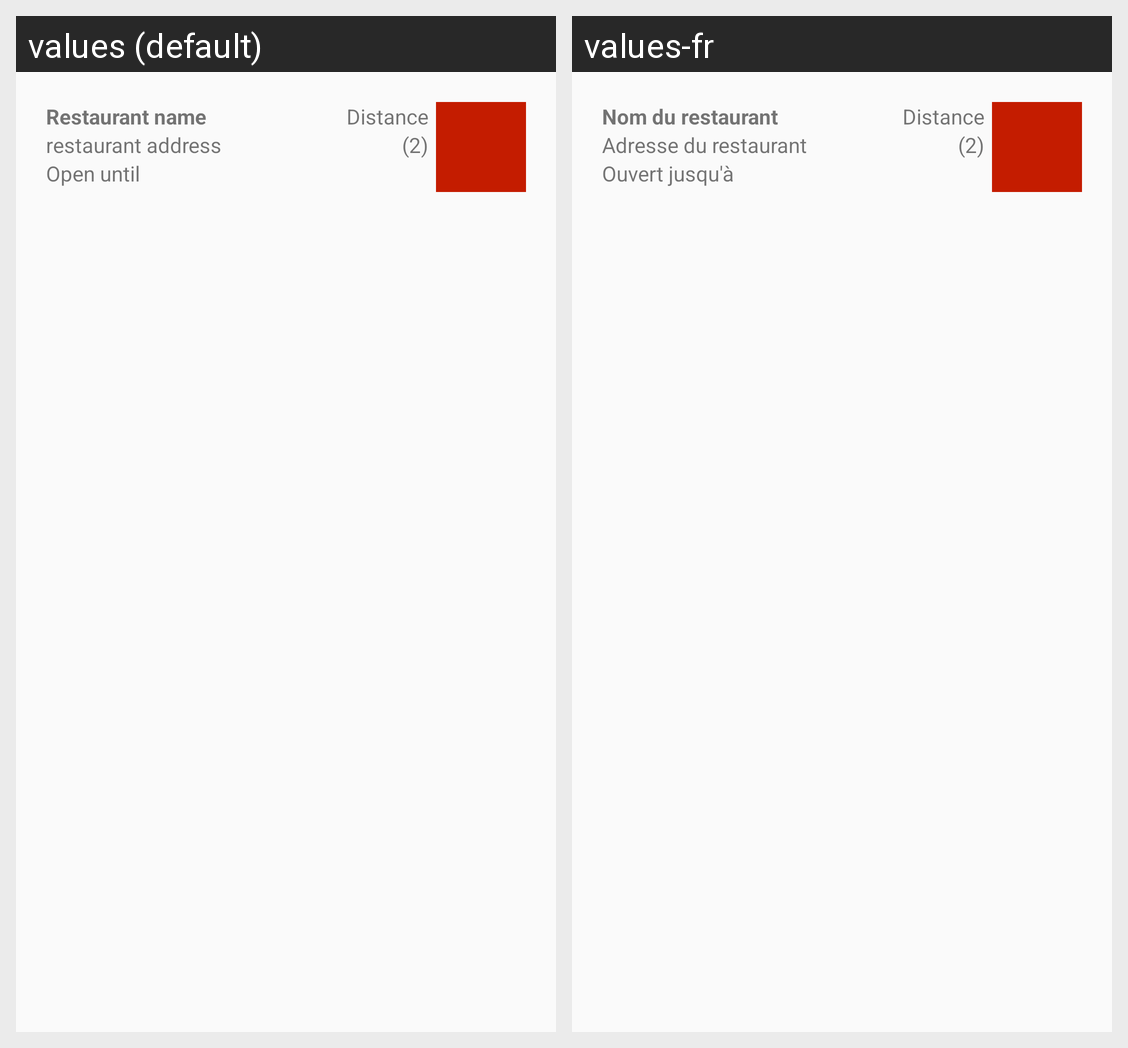

The same Android screen rendered under two of its app's locales, left to right. List the strings drawn on it with the default value and each locale's translation.
Android screen res/layout/fragment_listview_item.xml rendered under 2 locales, left to right: values (default), values-fr. Device: Nexus 5 (rendered at 1080×1920; each locale shown at half size, 540×960, under a caption strip naming it); theme AppTheme.
Strings drawn on this screen, with the default value and each locale's value (text and hints the layout hard-codes, and strings that could not be matched under every locale, appear in the picture but are not listed):

fragment_listview_item_restaurant_name
  values: Restaurant name
  values-fr: Nom du restaurant

fragment_listview_item_restaurant_adress
  values: restaurant address
  values-fr: Adresse du restaurant

fragment_listview_item_restaurant_open_information
  values: Open until
  values-fr: Ouvert jusqu'à

fragment_listview_item_distance
  values: Distance
  values-fr: Distance

fragment_listview_item_restaurant_number_rates
  values: (2)
  values-fr: (2)
